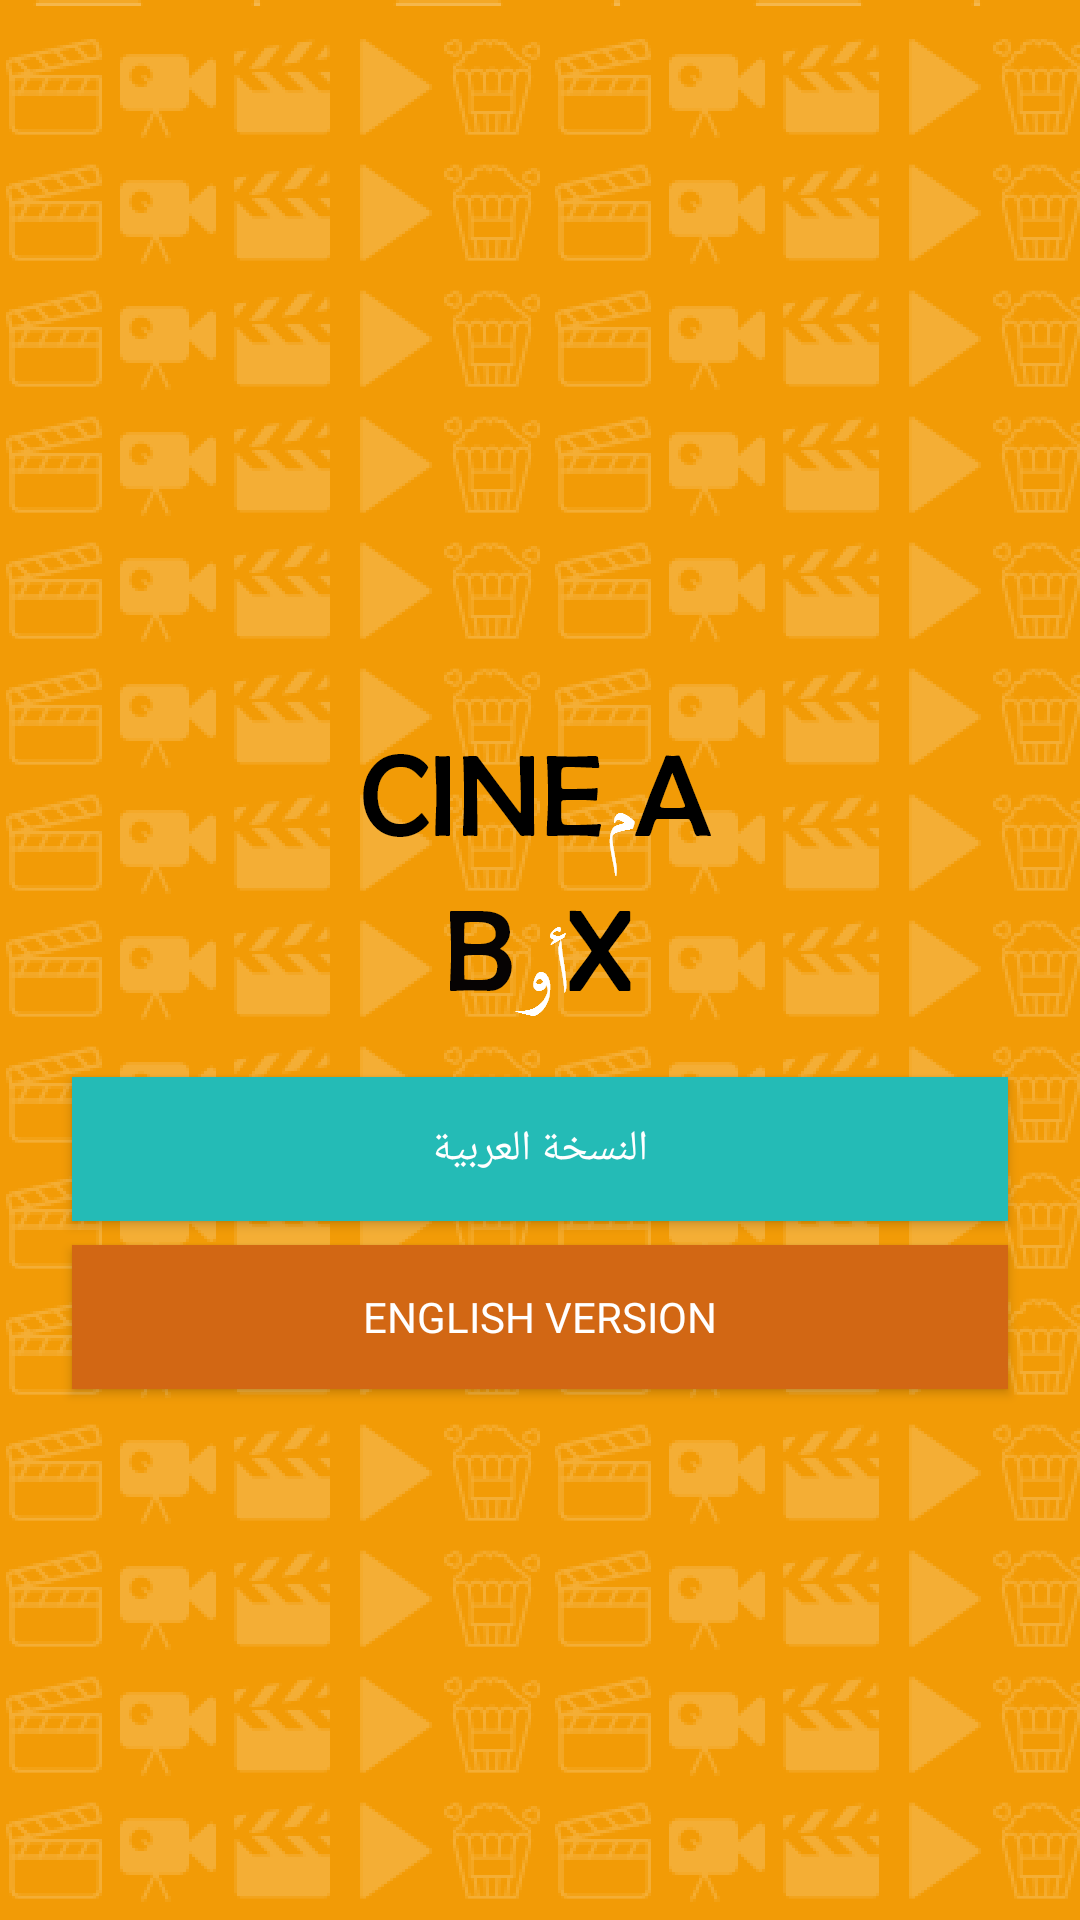

Android layout source for this screen:
<!-- AndroidManifest.xml: application theme AppTheme -->
<!-- res/layout/activity_main.xml -->
<?xml version="1.0" encoding="utf-8"?>
<android.support.constraint.ConstraintLayout
    xmlns:android="http://schemas.android.com/apk/res/android"
    xmlns:app="http://schemas.android.com/apk/res-auto"
    xmlns:tools="http://schemas.android.com/tools"
    android:layout_width="match_parent"
    android:layout_height="match_parent"
    tools:context=".ui.screens.SplashScreen">

  <ImageView
      android:layout_width="match_parent"
      android:layout_height="match_parent"
      android:contentDescription="@null"
      android:scaleType="fitXY"
      android:src="@drawable/background"
      app:layout_constraintStart_toStartOf="parent"
      app:layout_constraintTop_toTopOf="parent"/>

  <FrameLayout
      android:id="@+id/frame_cont"
      android:layout_width="30dp"
      android:layout_height="30dp"
      app:layout_constraintBottom_toBottomOf="parent"
      app:layout_constraintEnd_toEndOf="parent"
      app:layout_constraintStart_toStartOf="parent"
      app:layout_constraintTop_toTopOf="parent"/>

  <Button
      android:id="@+id/arabic_version"
      android:layout_width="0dp"
      android:layout_height="wrap_content"
      android:layout_marginEnd="24dp"
      android:layout_marginStart="24dp"
      android:layout_marginTop="24dp"
      android:background="@color/grey_c"
      android:fontFamily="@font/fredoka_one"
      android:src="@drawable/ripple_effect"
      android:text="النسخة العربية"
      android:textColor="@color/white"
      app:layout_constraintEnd_toEndOf="parent"
      app:layout_constraintStart_toStartOf="parent"
      app:layout_constraintTop_toBottomOf="@+id/frame_cont"/>

  <Button
      android:id="@+id/english_version"
      android:layout_width="0dp"
      android:layout_height="wrap_content"
      android:layout_marginEnd="24dp"
      android:layout_marginStart="24dp"
      android:layout_marginTop="8dp"
      android:background="@color/orange_c"
      android:fontFamily="@font/fredoka_one"
      android:src="@drawable/ripple_effect"
      android:text="ENGLISH VERSION"
      android:textColor="@color/white"
      app:layout_constraintEnd_toEndOf="parent"
      app:layout_constraintStart_toStartOf="parent"
      app:layout_constraintTop_toBottomOf="@+id/arabic_version"/>

</android.support.constraint.ConstraintLayout>
<!-- resources referenced by this layout -->
<resources>
  <color name="grey_c">#24BBB6</color>
  <color name="orange_c">#D26714</color>
  <color name="white">#FFFFFF</color>
  <!-- drawable background: png bitmap (drawable-hdpi, 226092 bytes) -->
  <style name="AppTheme" parent="Theme.AppCompat.Light.DarkActionBar">
      
      <item name="colorPrimary">@color/colorPrimary</item>
      <item name="colorPrimaryDark">@color/colorPrimaryDark</item>
      <item name="colorAccent">@color/colorAccent</item>
    </style>
  <color name="colorPrimary">#3F51B5</color>
  <color name="colorPrimaryDark">@color/orange_b</color>
  <color name="colorAccent">#FF4081</color>
  <color name="orange_b">#FFA100</color>
</resources>
